Run: headless pygame with SDL's dummy video driver; simulated clock (each Clock.tick advances the game by its frame time, no real sleeping); random seed 0; keys injected as events and as key.get_pressed() state; mouse plan: one left click at the window centre at the start of phase 2, then a move to the lower-right quarter at the start of phase 3.
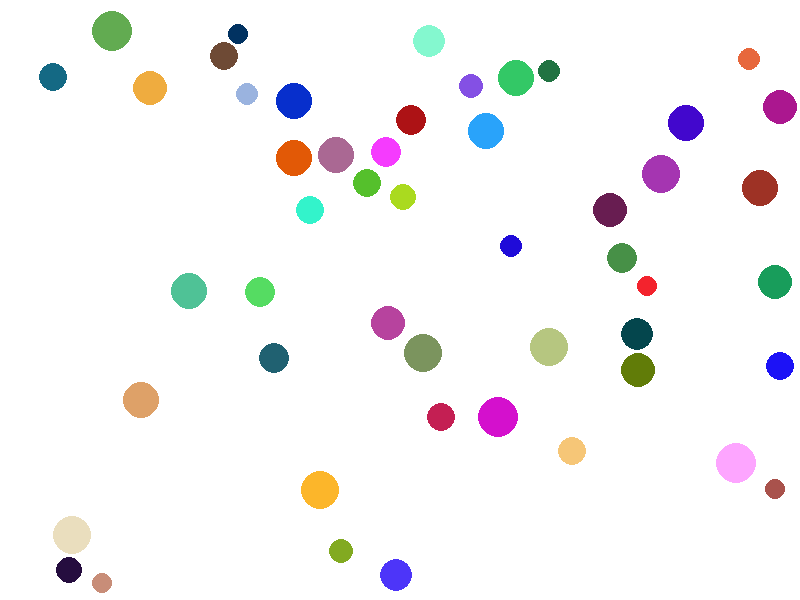
Frame 1 of 4 · flips 1–60 · no input
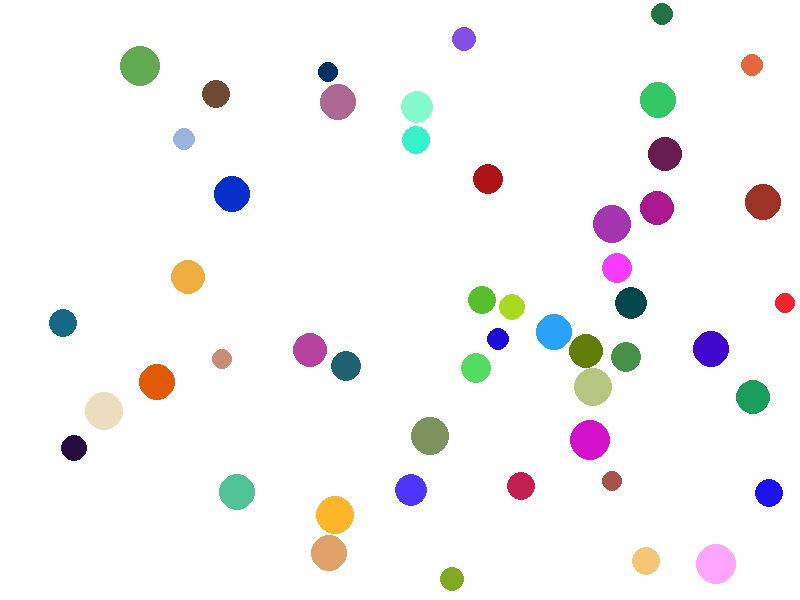
Frame 2 of 4 · flips 61–180 · clicked the window centre · tapped SPACE, RETURN · held RIGHT (→), D
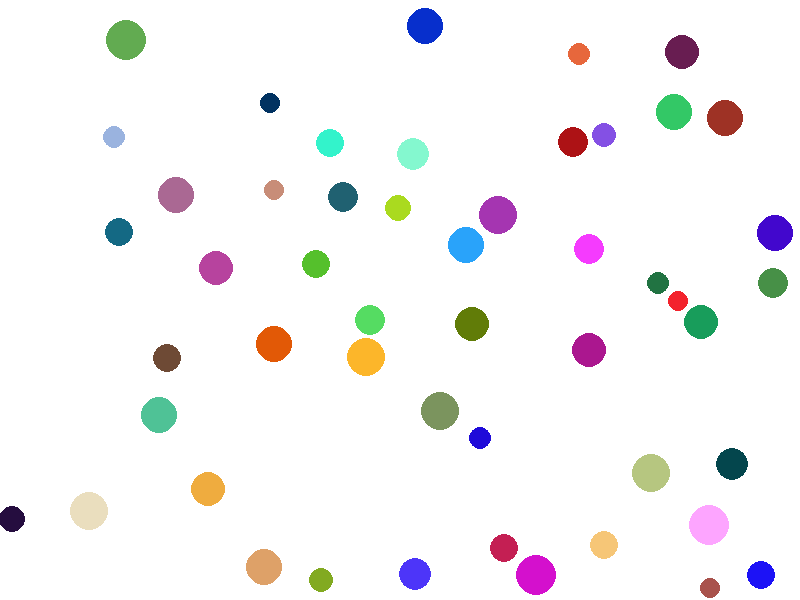
Frame 3 of 4 · flips 181–300 · moved the mouse to the lower-right quarter · held DOWN (↓), S
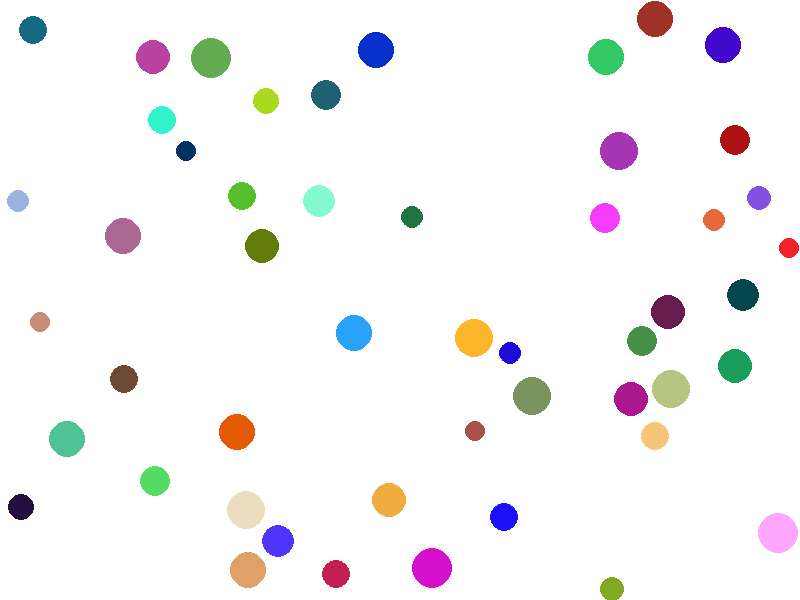
Frame 4 of 4 · flips 301–420 · held LEFT (←), A, UP (↑), W

The pygame program that drew these frames:

"""
###########################################################################################################
Assignment II ส่งวันที่ 17 ก.ค. 2563
ชื่อ: อันดา พัฒนชู
รหัสนักศึกษา: 6201012620279
###########################################################################################################
"""

#note this Python script requires PyGame.
import pygame 
from random import randint
import math

#initialize PyGame
pygame.init()

#show PyGame version
print( 'This code using pygame {}.'.format( pygame.version.ver ) ) 

#set window caption
pygame.display.set_caption('Who is Bigger!!!') 

#Set up the drawing window (800 x 600 pixels)
scr_w, scr_h = 800, 600
screen  = pygame.display.set_mode((scr_w, scr_h))

#array storage circle
storage = []

#array storage circle for using in another function
storage_for_real = []

#array storage Largest circle for using in another function
theLargest = []

#for index in list storage
i = 0

#Clock tick for generate display
clock = pygame.time.Clock()

#Numbers of circle on the screen AND fps for this game.
N = 50
fps = 100

screen.fill((255,255,255))

class Circle:
    def __init__(self,scr_w,scr_h):
        #implement variable initialize of circle
        self.scr_w, self.scr_h = scr_w, scr_h
        self.r = randint(10,20)
        self.x, self.y = randint(self.r,scr_w-self.r), randint(self.r,scr_h-self.r)
        self.colour = (randint(0,255), randint(0,255), randint(0,255))

        #using right, left, bottom and top for check condition to collision
        self.right, self.left = self.x + self.r, self.x - self.r
        self.bottom, self.top = self.y + self.r, self.y - self.r

        #speed of the circle implement by random speed
        self.speed = [randint(1,2),randint(1,2)]
    def Make(self):
        # draw a circle
        pygame.draw.circle(  screen, self.colour, (self.x,self.y), self.r  )
        # update the screen display
        pygame.display.update()
            
    def Disappear(self):
        #Disappear a circle
        pygame.draw.circle(  screen, (255,255,255), (int(self.x),int(self.y)), self.r  )
        pygame.display.update()
        print(self.x,self.y,self.r)
            
        self.colour = (255,255,255)
        
    def Collision(self, storage):
        
        #Increase all initialize values of circle for move to position depends on what values is.
        self.x += self.speed[0]
        self.y += self.speed[1]

        self.right += self.speed[0]
        self.left += self.speed[0]

        self.bottom += self.speed[1]
        self.top += self.speed[1]

        #checking circle that hit the frame or not
        if(self.right >= self.scr_w  or  self.left <= 0):
            self.speed[0] *= -1
        elif(self.bottom >= self.scr_h  or  self.top <= 0):
            self.speed[1] *= -1
        
        #checking circle that hit the orther circle or not
        for orther in storage:
            if( self != orther):
                if int(math.hypot(  self.x - orther.x, self.y - orther.y)  ) <= self.r + orther.r:
                    C1Speed = math.sqrt((self.speed[0])**2 + (self.speed[1])**2)
                    XDiff = -(self.x-orther.x)
                    YDiff = -(self.y-orther.y)

                    #sinario of x and y can make speed and angle change
                    if XDiff > 0:
                        if YDiff > 0:
                            Angle = math.degrees(math.atan(YDiff/XDiff))
                            self.speed[0] = -C1Speed*math.cos(math.radians(Angle))
                            self.speed[1] = -C1Speed*math.sin(math.radians(Angle))
                        elif YDiff < 0:
                            Angle = math.degrees(math.atan(YDiff/XDiff))
                            self.speed[0] = -C1Speed*math.cos(math.radians(Angle))
                            self.speed[1] = -C1Speed*math.sin(math.radians(Angle))
                    elif XDiff < 0:
                        if YDiff > 0:
                            Angle = 180 + math.degrees(math.atan(YDiff/XDiff))
                            self.speed[0] = -C1Speed*math.cos(math.radians(Angle))
                            self.speed[1] = -C1Speed*math.sin(math.radians(Angle))
                        elif YDiff < 0:
                            Angle = -180 + math.degrees(math.atan(YDiff/XDiff))
                            self.speed[0] = -C1Speed*math.cos(math.radians(Angle))
                            self.speed[1] = -C1Speed*math.sin(math.radians(Angle))
                    elif YDiff == 0:
                        if YDiff > 0:
                            Angle = -90
                        else:
                            Angle = 90
                        self.speed[0] = C1Speed*math.cos(math.radians(Angle))
                        self.speed[1] = C1Speed*math.sin(math.radians(Angle))
                    elif YDiff == 0:
                        if XDiff < 0:
                            Angle = -90
                        else:
                            Angle = 180
                        self.speed[0] = C1Speed*math.cos(math.radians(Angle))
                        self.speed[1] = C1Speed*math.sin(math.radians(Angle))

        pygame.draw.circle( screen, self.colour, (int(self.x), int(self.y)), self.r )


#find largest radius of circle
def largest(storage):
    n = 0
    ma = storage[n].r
    for i in range(len(storage)-1):
        if(ma < storage[i+1].r):
            ma =  storage[i+1].r
        else:
            ma = ma
    return ma

#Draw the circle
while(N > 0):
    
    storage.append("l")
    storage[i] = Circle(scr_w,scr_h)
    draw = True

    for j in range(len(storage)):
        if i != j:
            #check distance between point to point by equation like this.
            dist = math.sqrt(  (storage[i].x - storage[j].x)**2 + (storage[i].y - storage[j].y)**2  )
            
            #if distance less than A radius + B radius give draw is False it mean circle has overlaped
            #otherwise draw is True
            if(dist < int(storage[i].r+storage[j].r)):
                draw = False

    if draw:
        #storage use only in this loop
        #I will use storage_for_real for after this loop end to access to whole circles on the screen
        storage[j].Make()
        storage_for_real.append(storage[j])
        # i and j is same alway in this if...

        N -= 1
    i += 1

    #print(len(storage_for_real))

#set storage be default array for using in this code
storage = storage_for_real

#section of running program
running = True
while running:
    #quit from program if you click on [X]
    for event in pygame.event.get():
        if event.type == pygame.QUIT:
            running = False

    #create list of largest circle
    if(len(theLargest) <= 0):
        for i in range(len(storage)):
            if(storage[i].r == largest(storage)):
                theLargest.append(storage[i])


    #for delate the largest circle on the screen
    for j in range(len(theLargest)-1,-1,-1):

        #check output from mouse if is 1 = True, 0 = False 
        if pygame.mouse.get_pressed()[0]:

            #return position of cursor on the screen 
            pos = pygame.mouse.get_pos()

            #check position of cursor on the screen that on the circle yes or not
            #using circle equation for checking position of cursor
            check = (theLargest[j].x-pos[0])**2 + (theLargest[j].y-pos[1])**2 <= largest(storage)**2
            
            #check is True it's mean a that circle is largest one
            if(check):
                #call method Disappear() for remove circle by create white circle x, y, r value as same as themself
                #and remove data of object in storage list and theLargest list
                theLargest[j].Disappear()
                storage.remove(theLargest[j])
                theLargest.remove(theLargest[j])

    #fps of this game is here.
    clock.tick(fps)

    #loop for collision of circle
    for circle in storage_for_real:
        circle.Collision(storage_for_real)

    #update screen first and then fill the screen by white colour
    pygame.display.update()
    screen.fill((255,255,255))

    
    

print("Good job!!!, Player")
pygame.quit()

"""
###########################################################################################################
ป.ล. เอา Assignment I มาเพิ่ม class circle และแก้การสร้างวงกลมให้ไม่ซ้อนกัน
และทำให้เคลื่อนไหวไปชนกับผนังได้แล้ว มีการดู code ในอินเทอร์เน็ตดังนี้

1) https://www.youtube.com/watch?v=1_H7InPMjaY&t=925s
2) http://www.geometrian.com/programming/projects/index.php?project=Circle%20Collisions

และของคนอื่นอีก 2 ถึง 3 คนแต่ผมจำไม่ได้แล้วรวมถึงได้ระดมความคิดกับเพื่อนจึงได้รับรูปแบบการเขียนจากของเพื่อนมาด้วย
ในหลายๆเรื่องคือ การเขียนให้วงกลมสามารถสร้างได้โดยไม้ซ้อนกัน การทำให้วงกลมมันชนกันไปมา
###########################################################################################################
"""
